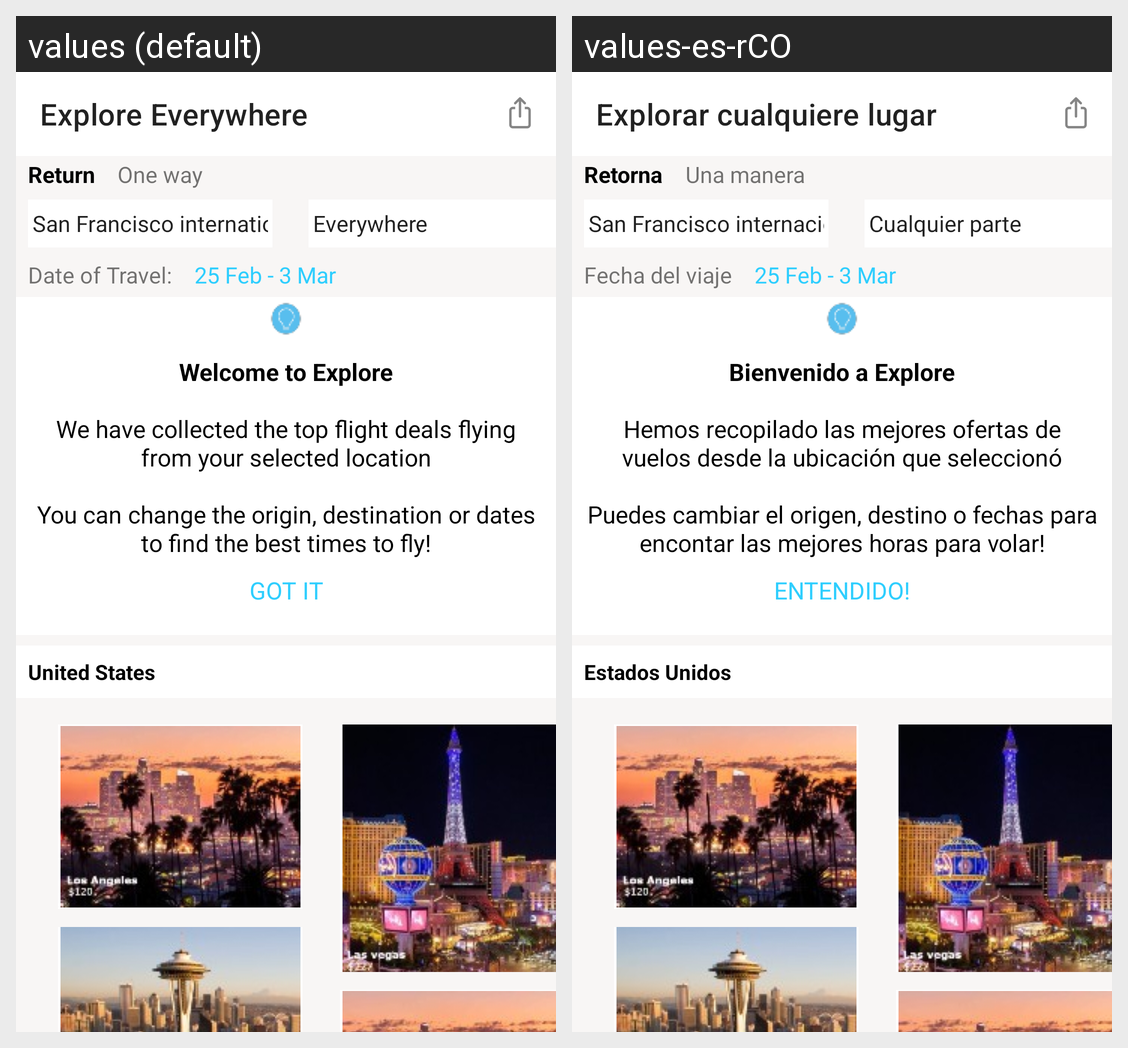

Strings drawn on this Android screen and how each of the app's shown locales translates them:
Android screen res/layout/fragment_second.xml rendered under 2 locales, left to right: values (default), values-es-rCO. Device: Nexus 5 (rendered at 1080×1920; each locale shown at half size, 540×960, under a caption strip naming it); theme Theme.Skyscanner.
Strings drawn on this screen, with the default value and each locale's value (text and hints the layout hard-codes, and strings that could not be matched under every locale, appear in the picture but are not listed):

explore_everywhere
  values: Explore Everywhere
  values-es-rCO: Explorar cualquiere lugar

return_label
  values: Return
  values-es-rCO: Retorna

one_way_label
  values: One way
  values-es-rCO: Una manera

san_francisco_international
  values: San Francisco international
  values-es-rCO: San Francisco internacional

everywhere_text
  values: Everywhere
  values-es-rCO: Cualquier parte

date_of_travel_label
  values: Date of Travel:
  values-es-rCO: Fecha del viaje

_25_feb_3_mar_label
  values: 25 Feb - 3 Mar
  values-es-rCO: 25 Feb - 3 Mar

welcome
  values: Welcome to Explore
      
      We have collected the top flight deals flying from your selected location
      
      You can change the origin, destination or dates to find the best times to fly!
  values-es-rCO: Bienvenido a Explore
      
      Hemos recopilado las mejores ofertas de vuelos desde la ubicación que seleccionó
      
      Puedes cambiar el origen, destino o fechas para encontar las mejores horas para volar!

got_it
  values: GOT IT
      
  values-es-rCO: ENTENDIDO!
      

united_states_label
  values: United States
  values-es-rCO: Estados Unidos
